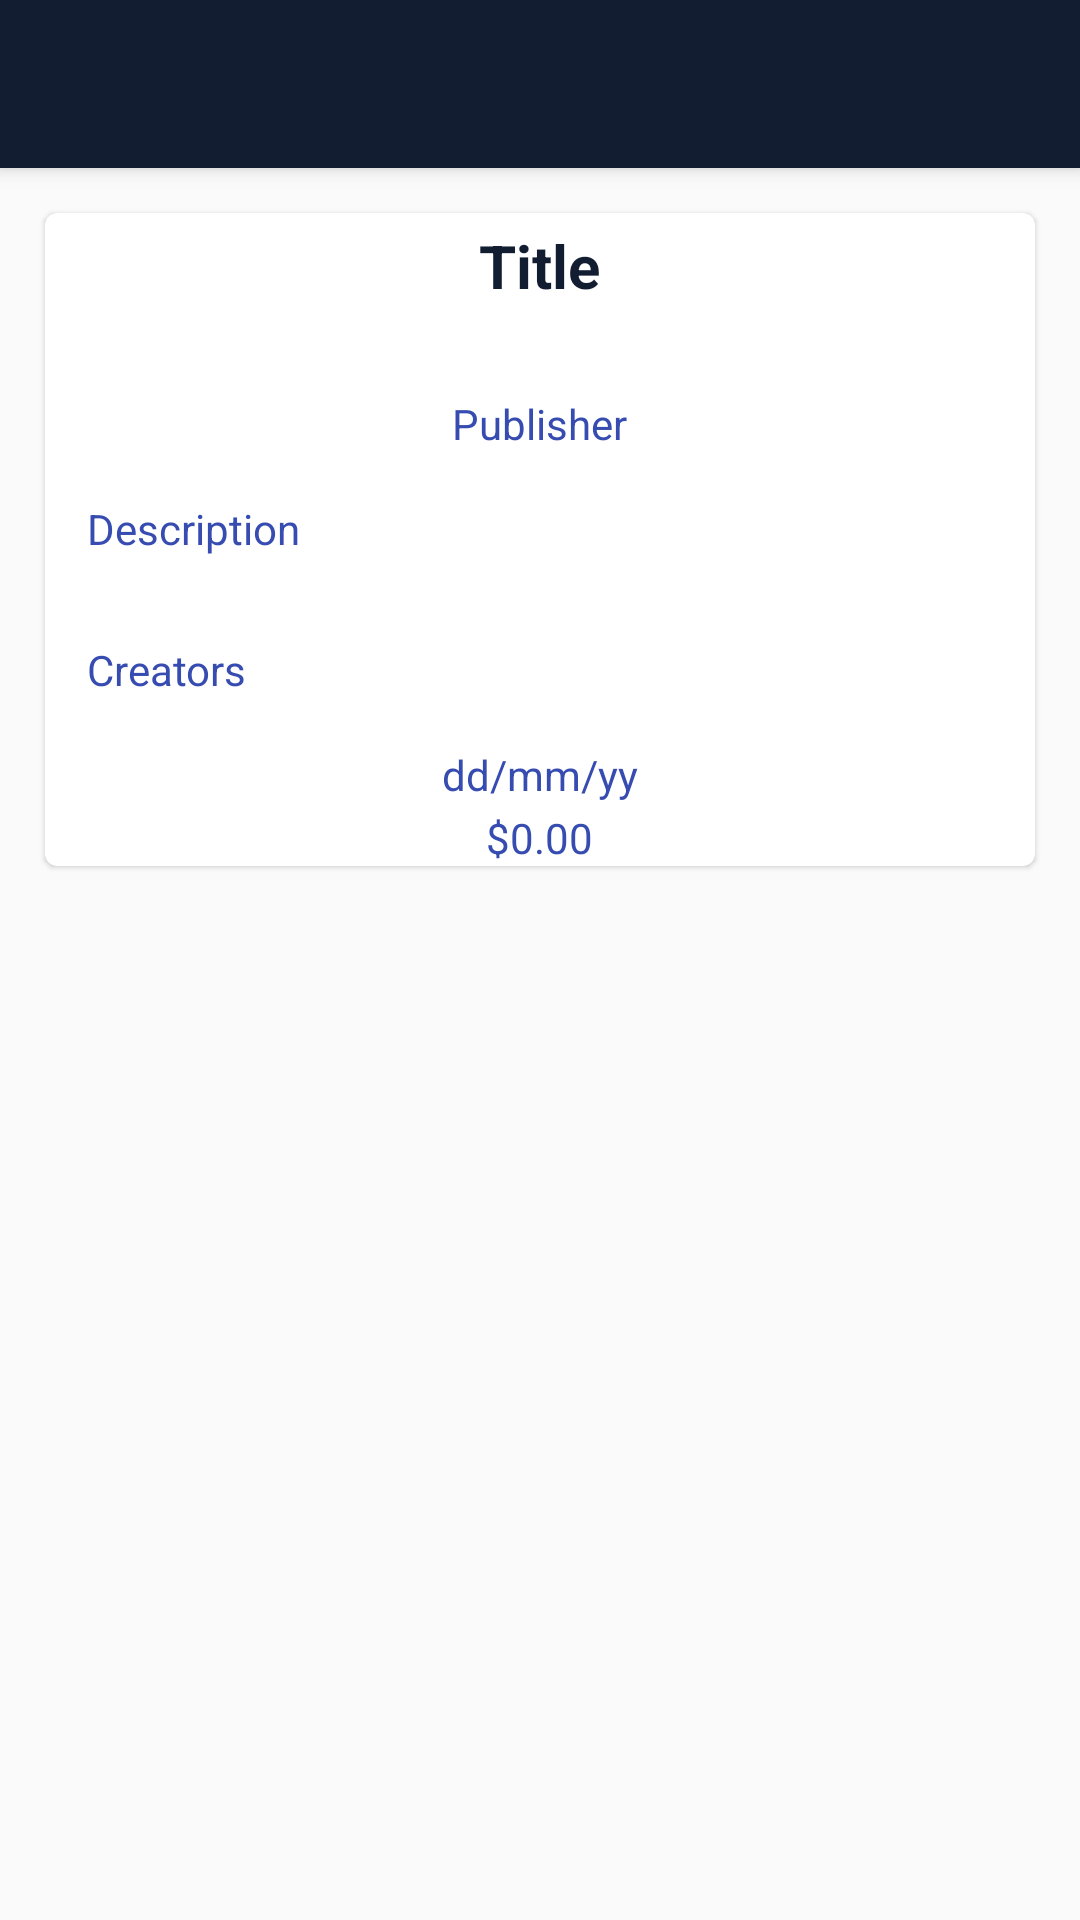

Reconstruct the res/layout file that produces this screen, plus the resources it refers to.
<!-- AndroidManifest.xml: application theme AppTheme -->
<!-- res/layout/fragment_comics_detail_dialog.xml -->
<?xml version="1.0" encoding="utf-8"?>
<androidx.coordinatorlayout.widget.CoordinatorLayout
    xmlns:app="http://schemas.android.com/apk/res-auto"
    xmlns:android="http://schemas.android.com/apk/res/android"
    xmlns:tools="http://schemas.android.com/tools"
    android:layout_width="match_parent"
    android:layout_height="match_parent"
    tools:context=".View.UI.Fragments.SuperHeroDetailDialogFragment">

    <com.google.android.material.appbar.AppBarLayout
        android:layout_width="match_parent"
        android:layout_height="wrap_content"
        android:backgroundTint="@color/colorPrimaryDark">
        <Toolbar
            android:id="@+id/toolbarComic"
            android:layout_width="match_parent"
            android:layout_height="wrap_content"/>
    </com.google.android.material.appbar.AppBarLayout>

    <FrameLayout
        android:layout_width="match_parent"
        android:layout_height="match_parent"
        app:layout_behavior="com.google.android.material.appbar.AppBarLayout$ScrollingViewBehavior">

        <androidx.cardview.widget.CardView
            android:layout_width="match_parent"
            android:layout_height="wrap_content"
            android:layout_margin="15dp"
            app:cardCornerRadius="4dp"
            app:cardElevation="1dp">

            <RelativeLayout
                android:layout_width="match_parent"
                android:layout_height="match_parent"
                android:background="@drawable/shape_parrafo">

                <TextView
                    android:id="@+id/tvTitleComic"
                    android:layout_width="wrap_content"
                    android:layout_height="wrap_content"
                    android:text="Title"
                    android:textSize="@dimen/itemComicTitle"
                    android:textColor="@color/colorPrimaryDark"
                    android:textStyle="bold"
                    android:ellipsize="end"
                    android:lines="2"
                    android:layout_alignParentTop="true"
                    android:layout_centerInParent="true"
                    android:layout_margin="4dp"
                    />

                <TextView
                    android:id="@+id/tvPublisherComic"
                    android:layout_width="wrap_content"
                    android:layout_height="wrap_content"
                    android:text="Publisher"
                    android:textSize="@dimen/itemComicSubTitle"
                    android:textColor="@color/colorPrimary"
                    android:textStyle="normal"
                    android:ellipsize="end"
                    android:lines="1"
                    android:layout_below="@id/tvTitleComic"
                    android:layout_centerInParent="true"
                    android:layout_margin="2dp"
                    />

                <TextView
                    android:id="@+id/tvDescriptionComic"
                    android:layout_width="match_parent"
                    android:layout_height="wrap_content"
                    android:text="Description"
                    android:textSize="@dimen/itemComicSubTitle"
                    android:textColor="@color/colorPrimary"
                    android:textStyle="normal"
                    android:ellipsize="end"
                    android:layout_below="@id/tvPublisherComic"
                    android:layout_centerInParent="true"
                    android:layout_margin="14dp"
                    />

                <TextView
                    android:id="@+id/tvCreatorsComic"
                    android:layout_width="match_parent"
                    android:layout_height="wrap_content"
                    android:text="Creators"
                    android:textSize="@dimen/itemComicSubTitle"
                    android:textColor="@color/colorPrimary"
                    android:textStyle="normal"
                    android:ellipsize="end"
                    android:layout_below="@id/tvDescriptionComic"
                    android:layout_centerInParent="true"
                    android:layout_margin="14dp"
                    />
                <TextView
                    android:id="@+id/tvDateComic"
                    android:layout_width="wrap_content"
                    android:layout_height="wrap_content"
                    android:text="dd/mm/yy"
                    android:textSize="@dimen/itemComicSubTitle"
                    android:textColor="@color/colorPrimary"
                    android:textStyle="normal"
                    android:ellipsize="end"
                    android:lines="1"
                    android:layout_below="@id/tvCreatorsComic"
                    android:layout_centerInParent="true"
                    android:layout_margin="2dp"
                    />
                <TextView
                    android:id="@+id/tvPriceComic"
                    android:layout_width="wrap_content"
                    android:layout_height="wrap_content"
                    android:text="$0.00"
                    android:textSize="@dimen/itemComicSubTitle"
                    android:textColor="@color/colorPrimary"
                    android:textStyle="normal"
                    android:ellipsize="end"
                    android:lines="1"
                    android:layout_below="@id/tvDateComic"
                    android:layout_centerInParent="true"
                    />
            </RelativeLayout>
        </androidx.cardview.widget.CardView>
    </FrameLayout>
</androidx.coordinatorlayout.widget.CoordinatorLayout>
<!-- resources referenced by this layout -->
<resources>
  <color name="colorPrimary">#374CB1</color>
  <color name="colorPrimaryDark">#131D32</color>
  <dimen name="itemComicSubTitle">14sp</dimen>
  <dimen name="itemComicTitle">20sp</dimen>
  <style name="AppTheme" parent="Theme.AppCompat.Light.NoActionBar">
          
          <item name="colorPrimary">@color/colorPrimary</item>
          <item name="colorPrimaryDark">@color/colorPrimaryDark</item>
          <item name="colorAccent">@color/colorAccent</item>
  
          <item name="android:windowFullscreen">false</item>
          <item name="windowNoTitle">true</item>
      </style>
  <color name="colorAccent">#767B8A</color>
</resources>
